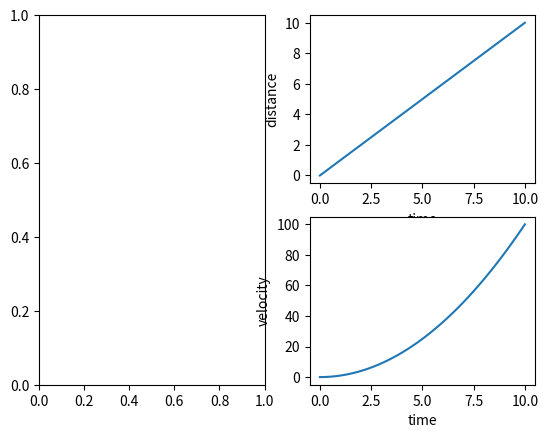

Write the Python code that produced this figure.
import matplotlib.pyplot as plt
import numpy as np

fig = plt.figure()
ax1 = fig.add_subplot(121)
ax2 = fig.add_subplot(222)
ax3 = fig.add_subplot(224)

x2 = np.linspace(0,10,100)
y2 = x2

ax2.set_ylabel('distance')
ax2.set_xlabel('time')

x3 = np.linspace(0,10,100)
y3=x3*x3

ax3.set_ylabel('velocity')
ax3.set_xlabel('time')

ax2.plot(x2,y2)
ax3.plot(x3,y3)

plt.show()
